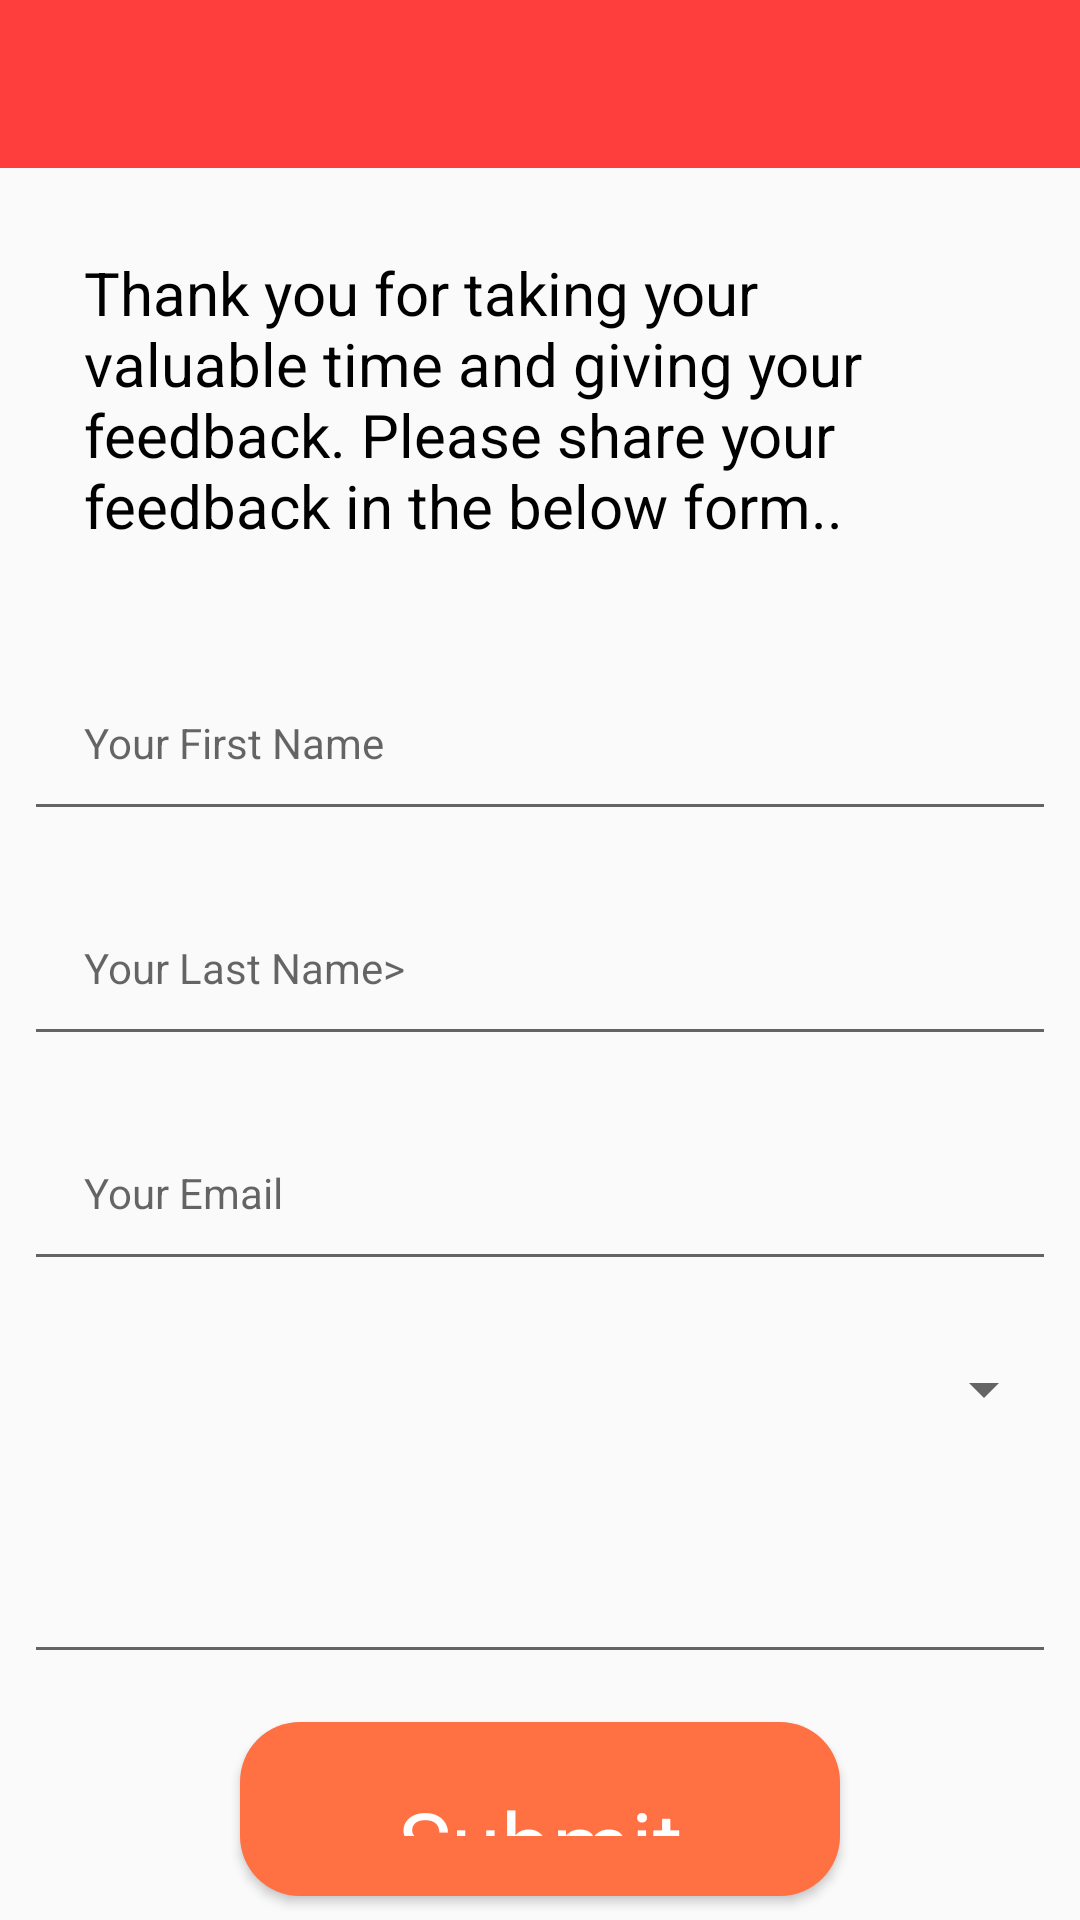

The Android layout XML behind this screen, and the referenced resources:
<!-- AndroidManifest.xml: application theme toolbar_theme -->
<!-- res/layout/activity_report_issue.xml -->
<?xml version="1.0" encoding="utf-8"?>
<LinearLayout xmlns:android="http://schemas.android.com/apk/res/android"
    xmlns:app="http://schemas.android.com/apk/res-auto"
    xmlns:tools="http://schemas.android.com/tools"
    android:layout_width="match_parent"
    android:layout_height="match_parent"
    tools:context=".report_issue"
    android:orientation="vertical"
    >
    <com.google.android.material.appbar.AppBarLayout
        android:layout_width="match_parent"
        android:layout_height="wrap_content"
        android:id="@+id/appbar3"
        >
        <androidx.appcompat.widget.Toolbar
            android:layout_width="match_parent"
            android:layout_height="wrap_content"
            android:id="@+id/toolbar_report_issue"
            app:titleTextColor="@color/white">
            

            <LinearLayout
                android:id="@+id/ll_toolbar"
                android:layout_width="match_parent"
                android:layout_height="wrap_content"
                android:orientation="vertical"
                >

            </LinearLayout>

        </androidx.appcompat.widget.Toolbar>

    </com.google.android.material.appbar.AppBarLayout>
    <LinearLayout
        android:layout_width="match_parent"
        android:layout_height="wrap_content"
        android:orientation="vertical">

        <TextView
            android:layout_width="match_parent"
            android:layout_height="wrap_content"
            android:id="@+id/report_an_issue_txt"
            android:text="@string/report_issue_txt"
            android:textSize="20sp"
            android:textColor="@color/black"
            style="@style/report_issue"

            >


        </TextView>
        <EditText
            style="@style/report_issue"
            android:layout_width="match_parent"
            android:layout_height="wrap_content"
            android:id="@+id/first_name_report_txt"
            android:hint="@string/report_issue_first_name"

            >

        </EditText>
        <EditText
            android:layout_width="match_parent"
            android:layout_height="wrap_content"
            android:id="@+id/last_name_report_issue"
            android:hint="@string/report_issue_last_name"
            style="@style/report_issue"
            >

        </EditText>
        <EditText
            android:layout_width="match_parent"
            android:layout_height="wrap_content"
            android:id="@+id/email_report_txt"
            android:hint="@string/report_issue_email"
            style="@style/report_issue"
            >

        </EditText>
        <Spinner
            android:layout_width="match_parent"
            android:layout_height="wrap_content"
            style="@style/report_issue"
            android:id="@+id/spinner_report_issue"
            >

        </Spinner>
        <EditText
            android:layout_width="match_parent"
            android:layout_height="wrap_content"
            android:id="@+id/edit_txt_report_issue_comment"
            style="@style/report_issue"

            />
























        <Button
            android:layout_width="200dp"
            android:layout_height="wrap_content"
            android:text="@string/submit"
            android:background="@drawable/custom_btn_report"
            android:textColor="@color/white"
            android:layout_gravity="center"
            style="@style/report_issue"
            android:textSize="30sp"
            android:id="@+id/btn_report_issue"

            >

        </Button>

    </LinearLayout>

</LinearLayout>
<!-- resources referenced by this layout -->
<resources>
  <color name="black">#FF000000</color>
  <color name="white">#FFFFFFFF</color>
  <!-- drawable custom_btn_report (drawable) -->
  <?xml version="1.0" encoding="utf-8"?>
  <selector xmlns:android="http://schemas.android.com/apk/res/android">
      <item>
          <shape android:shape="rectangle">
              <solid android:color="#FF7043"/>
              <corners android:radius="20dp"/>
          </shape>
      </item>
  
  </selector>
  <string name="app_name">m-Indicator</string>
  <string name="report_issue_email">Your Email</string>
  <string name="report_issue_first_name">Your First Name</string>
  <string name="report_issue_last_name">Your Last Name&gt;</string>
  <string name="report_issue_txt">Thank you for taking your valuable time and giving your feedback. Please share your feedback in the below form..</string>
  <string name="submit">Submit</string>
  <style name="report_issue" parent="Theme.MaterialComponents.DayNight.NoActionBar">
          <item name="android:padding">20dp</item>
          <item name="android:layout_margin">8dp</item>
  
  
      </style>
  <style name="toolbar_theme" parent="Theme.AppCompat.Light.NoActionBar">
          <item name="colorPrimary">@color/colorPrimary</item>
          <item name="colorPrimaryDark">@color/colorPrimaryDark</item>
          <item name="colorAccent">@color/colorAccent</item>
      </style>
  <color name="colorPrimary">#C1FF0000</color>
  <color name="colorPrimaryDark">#FF0000</color>
  <color name="colorAccent">#E91E63</color>
</resources>
